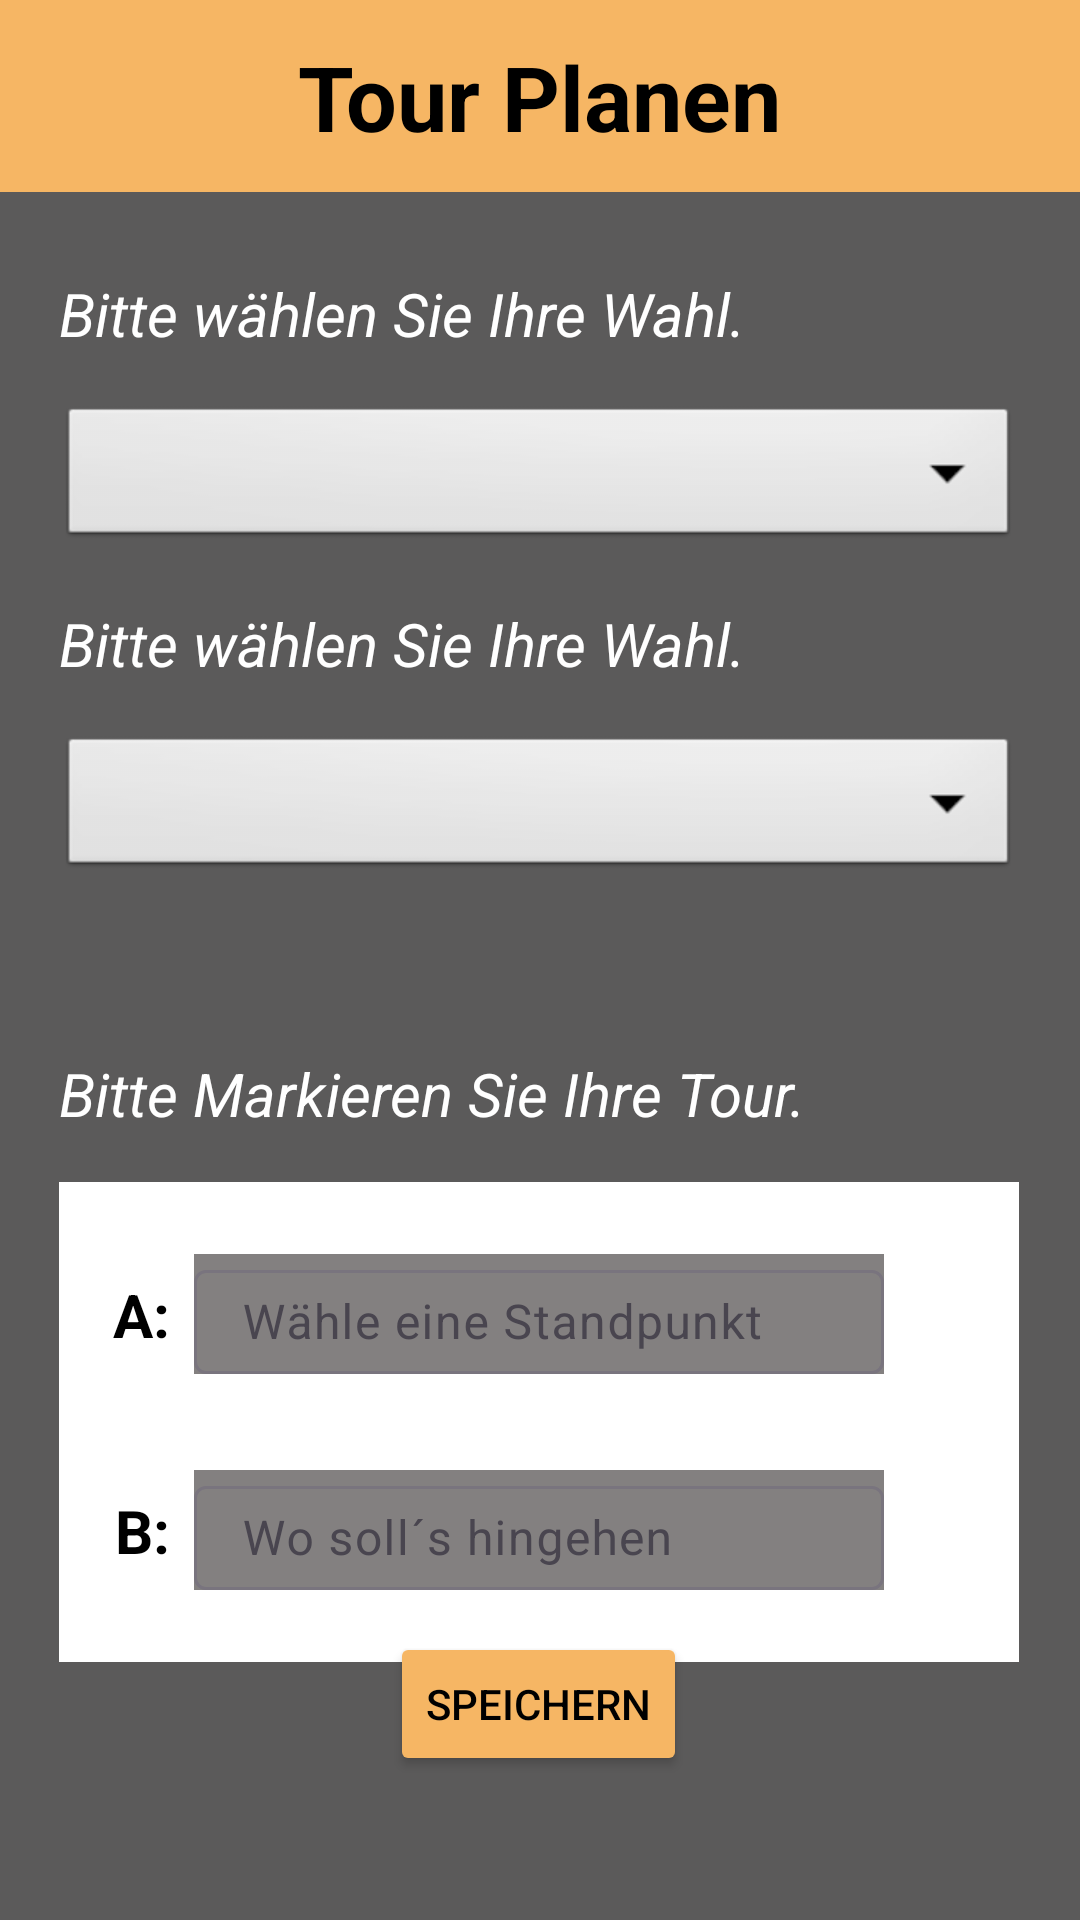

Write the Android layout XML for this screen, with the resource values it uses.
<!-- AndroidManifest.xml: application theme Theme.AbschlussAufgabe -->
<!-- res/layout/fragment_pl_detail.xml -->
<?xml version="1.0" encoding="utf-8"?>
<layout xmlns:android="http://schemas.android.com/apk/res/android"
    xmlns:app="http://schemas.android.com/apk/res-auto"
    xmlns:tools="http://schemas.android.com/tools">

    <data>

    </data>

    <androidx.constraintlayout.widget.ConstraintLayout
        android:id="@+id/planenlayout"
        android:layout_width="match_parent"
        android:layout_height="match_parent"
        android:background="@color/background"
        tools:context=".ui.PlDetailFragment">

        <androidx.appcompat.widget.Toolbar
            android:id="@+id/toolbar7"
            android:layout_width="0dp"
            android:layout_height="wrap_content"
            android:background="@color/button"
            app:layout_constraintEnd_toEndOf="parent"
            app:layout_constraintStart_toStartOf="parent"
            app:layout_constraintTop_toTopOf="parent" />

        <TextView
            android:id="@+id/textView11"
            android:layout_width="wrap_content"
            android:layout_height="wrap_content"
            android:text="Tour Planen"
            android:textColor="@color/black"
            android:textSize="30sp"
            android:textStyle="bold"
            app:layout_constraintBottom_toBottomOf="@+id/toolbar7"
            app:layout_constraintEnd_toEndOf="parent"
            app:layout_constraintHorizontal_bias="0.5"
            app:layout_constraintStart_toStartOf="parent"
            app:layout_constraintTop_toTopOf="@+id/toolbar7" />

        <Spinner
            android:id="@+id/spinner_activity"
            style="@android:style/Widget.Spinner"
            android:layout_width="320dp"
            android:layout_height="50dp"
            android:layout_marginTop="70dp"
            app:layout_constraintEnd_toEndOf="parent"
            app:layout_constraintHorizontal_bias="0.494"
            app:layout_constraintStart_toStartOf="parent"
            app:layout_constraintTop_toBottomOf="@+id/toolbar7" />

        <Spinner
            android:id="@+id/spinner_fitness"
            style="@android:style/Widget.Spinner"
            android:layout_width="320dp"
            android:layout_height="50dp"
            android:layout_marginTop="60dp"
            app:layout_constraintEnd_toEndOf="@+id/spinner_activity"
            app:layout_constraintStart_toStartOf="@+id/spinner_activity"
            app:layout_constraintTop_toBottomOf="@+id/spinner_activity" />

        <androidx.appcompat.widget.Toolbar
            android:id="@+id/toolbar8"
            android:layout_width="320dp"
            android:layout_height="160dp"
            android:layout_marginTop="100dp"
            android:background="@color/white"
            app:layout_constraintEnd_toEndOf="@+id/spinner_fitness"
            app:layout_constraintHorizontal_bias="1.0"
            app:layout_constraintStart_toStartOf="@+id/spinner_fitness"
            app:layout_constraintTop_toBottomOf="@+id/spinner_fitness" />

        <com.google.android.material.textfield.TextInputLayout
            android:id="@+id/textInputLayout"
            android:layout_width="230dp"
            android:layout_height="40dp"
            android:layout_marginTop="24dp"
            android:background="@color/reg_background"
            app:layout_constraintEnd_toEndOf="@+id/toolbar8"
            app:layout_constraintStart_toStartOf="@+id/toolbar8"
            app:layout_constraintTop_toTopOf="@+id/toolbar8">

            <com.google.android.material.textfield.TextInputEditText
                android:layout_width="match_parent"
                android:layout_height="wrap_content"
                android:hint="Wähle eine Standpunkt"
                android:textColor="@color/white"/>
        </com.google.android.material.textfield.TextInputLayout>

        <com.google.android.material.textfield.TextInputLayout
            android:id="@+id/textInputLayout2"
            android:layout_width="230dp"
            android:layout_height="40dp"
            android:layout_marginBottom="24dp"
            android:background="@color/reg_background"
            app:layout_constraintBottom_toBottomOf="@+id/toolbar8"
            app:layout_constraintEnd_toEndOf="@+id/toolbar8"
            app:layout_constraintStart_toStartOf="@+id/toolbar8">

            <com.google.android.material.textfield.TextInputEditText
                android:layout_width="match_parent"
                android:layout_height="wrap_content"
                android:hint="Wo soll´s hingehen"
                android:textColor="@color/white"/>
        </com.google.android.material.textfield.TextInputLayout>

        <TextView
            android:id="@+id/textView12"
            android:layout_width="wrap_content"
            android:layout_height="wrap_content"
            android:layout_marginEnd="8dp"
            android:text="A:"
            android:textColor="@color/black"
            android:textSize="20sp"
            android:textStyle="bold"
            app:layout_constraintBottom_toBottomOf="@+id/textInputLayout"
            app:layout_constraintEnd_toStartOf="@+id/textInputLayout"
            app:layout_constraintTop_toTopOf="@+id/textInputLayout" />

        <TextView
            android:id="@+id/textView13"
            android:layout_width="wrap_content"
            android:layout_height="wrap_content"
            android:layout_marginEnd="8dp"
            android:text="B:"
            android:textColor="@color/black"
            android:textSize="20sp"
            android:textStyle="bold"
            app:layout_constraintBottom_toBottomOf="@+id/textInputLayout2"
            app:layout_constraintEnd_toStartOf="@+id/textInputLayout2"
            app:layout_constraintTop_toTopOf="@+id/textInputLayout2" />

        <Button
            android:id="@+id/btn_speicher"
            android:layout_width="wrap_content"
            android:layout_height="wrap_content"
            android:layout_marginBottom="48dp"
            android:backgroundTint="@color/button"
            android:text="Speichern"
            android:textColor="@color/black"
            app:layout_constraintBottom_toBottomOf="parent"
            app:layout_constraintEnd_toEndOf="parent"
            app:layout_constraintHorizontal_bias="0.498"
            app:layout_constraintStart_toStartOf="parent" />

        <TextView
            android:id="@+id/textView14"
            android:layout_width="wrap_content"
            android:layout_height="wrap_content"
            android:layout_marginBottom="16dp"
            android:text="Bitte wählen Sie Ihre Wahl."
            android:textColor="@color/white"
            android:textSize="20sp"
            android:textStyle="italic"
            app:layout_constraintBottom_toTopOf="@+id/spinner_activity"
            app:layout_constraintStart_toStartOf="@+id/spinner_activity" />

        <TextView
            android:id="@+id/textView15"
            android:layout_width="wrap_content"
            android:layout_height="wrap_content"
            android:layout_marginBottom="16dp"
            android:text="Bitte wählen Sie Ihre Wahl."
            android:textColor="@color/white"
            android:textSize="20sp"
            android:textStyle="italic"
            app:layout_constraintBottom_toTopOf="@+id/spinner_fitness"
            app:layout_constraintStart_toStartOf="@+id/spinner_fitness" />

        <TextView
            android:id="@+id/textView17"
            android:layout_width="wrap_content"
            android:layout_height="wrap_content"
            android:layout_marginBottom="16dp"
            android:text="Bitte Markieren Sie Ihre Tour."
            android:textColor="@color/white"
            android:textSize="20sp"
            android:textStyle="italic"
            app:layout_constraintBottom_toTopOf="@+id/toolbar8"
            app:layout_constraintStart_toStartOf="@+id/toolbar8" />

    </androidx.constraintlayout.widget.ConstraintLayout>
</layout>
<!-- resources referenced by this layout -->
<resources>
  <color name="background">#5B5A5A</color>
  <color name="black">#FF000000</color>
  <color name="button">#F6B664</color>
  <color name="reg_background">#838080</color>
  <color name="white">#FFFFFFFF</color>
  <style name="Theme.AbschlussAufgabe" parent="Base.Theme.AbschlussAufgabe" />
  <style name="Base.Theme.AbschlussAufgabe" parent="Theme.Material3.DayNight.NoActionBar">
          
          
          <item name="android:windowTranslucentStatus">true</item>
          <item name="android:windowTranslucentNavigation">true</item>
      </style>
</resources>
